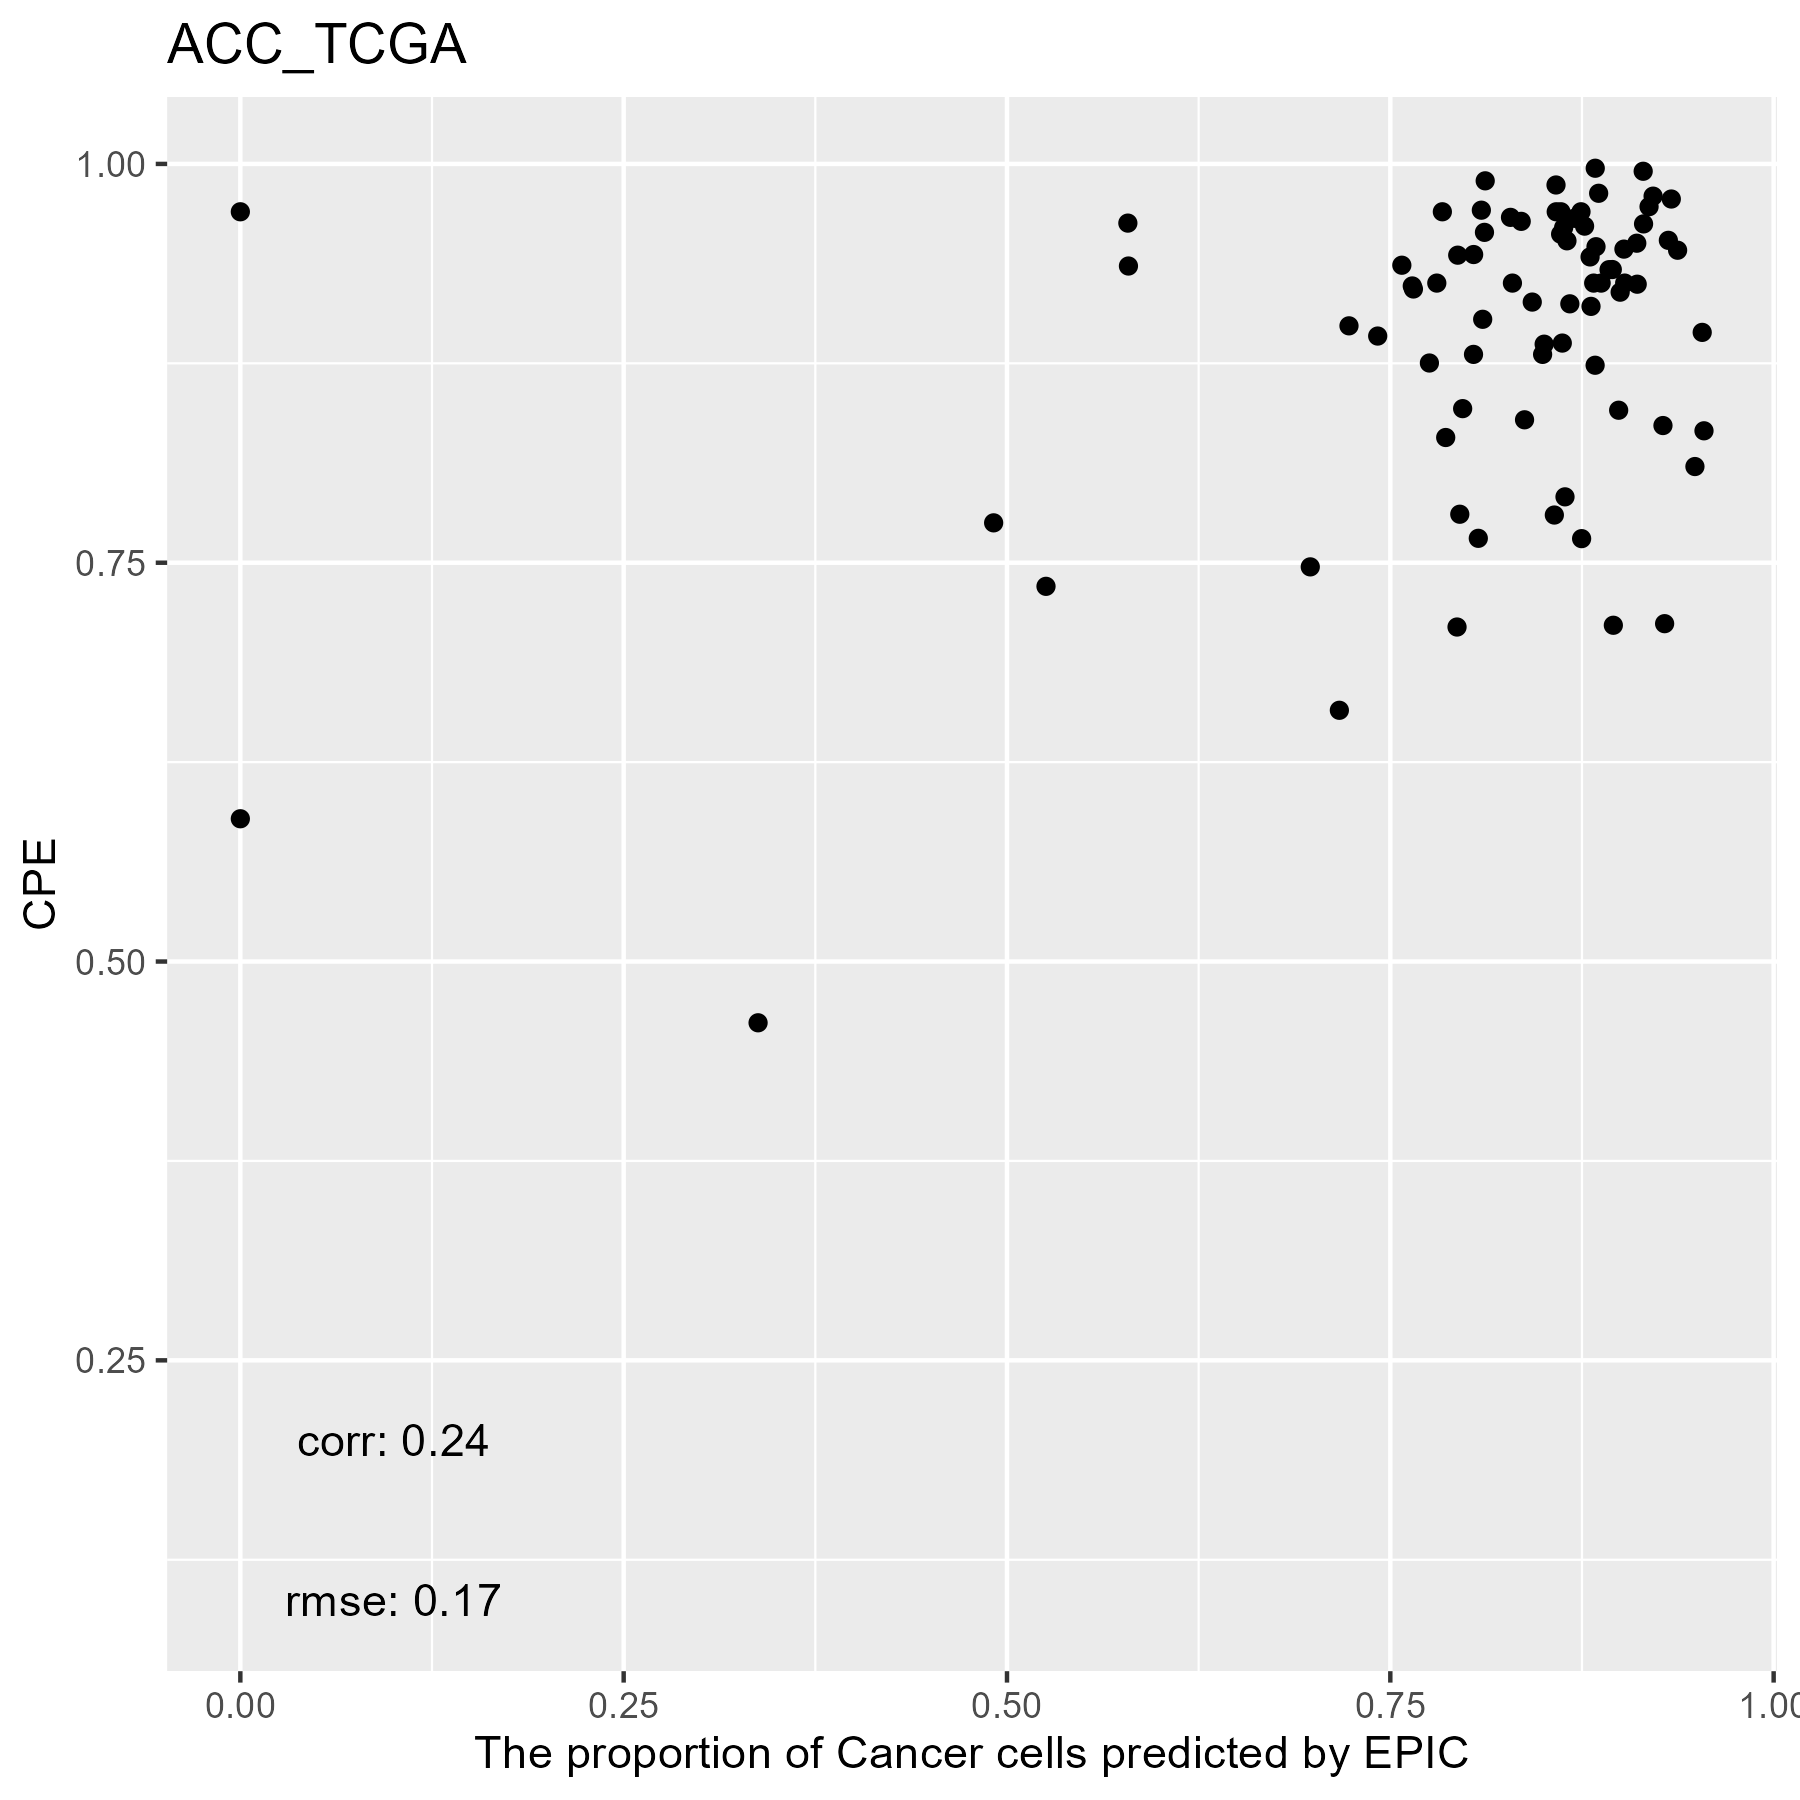

The file beside this chart, header and first rows:
, cellFractions.B.Cells, cellFractions.DC, cellFractions.Endothelial.Cells, cellFractions.Fibroblasts, cellFractions.Macrophages, cellFractions.Mast.Cells, cellFractions.T.Cells, cellFractions.otherCells
TCGA.OR.A5LO.01A, 0.005462, 0.008856, 0.06048, 0.007433, 0.001486, 2.36270068926843e-05, 0.001348, 0.9149
TCGA.P6.A5OG.01A, 5.11181952996054e-06, 0.1522, 0.3485, 0.04148, 0.1024, 2.48578866678608e-05, 0.01766, 0.3377
TCGA.OR.A5J6.01A, 0.01078, 1.7587573158e-07, 0.08956, 0.01649, 0.04563, 8.16638753951113e-08, 3.57754066761968e-07, 0.8375
TCGA.OR.A5LT.01A, 0.002034, 0.03901, 0.02911, 0.01293, 0.006155, 1.67951672164844e-05, 3.49451250323681e-08, 0.9107
TCGA.OR.A5JY.01A, 0.007739, 0.0404, 0.1033, 0.01815, 0.02017, 3.86314381995186e-06, 6.07808475806672e-09, 0.8102
TCGA.OR.A5JV.01A, 0.003221, 0.08973, 0.09856, 0.01592, 0.0758, 1.66786909657838e-06, 8.8220050731325e-09, 0.7168
TCGA.OR.A5JT.01A, 0.00387, 0.113, 0.0941, 0.01631, 0.007244, 2.30649587477615e-05, 0.0003416, 0.7651
TCGA.OR.A5KX.01A, 0.01177, 0.01006, 0.09717, 0.01573, 0.006969, 9.85971407093541e-05, 6.47684848793424e-07, 0.8582
TCGA.OR.A5K3.01A, 0.005841, 6.65356308675249e-07, 0.02594, 0.006389, 0.008424, 2.63057516686797e-07, 2.01823794911679e-07, 0.9534
TCGA.OR.A5JZ.01A, 0.01013, 0.09567, 0.09717, 0.02122, 0.01147, 2.63954859874759e-05, 4.77673520399338e-07, 0.7643
TCGA.OR.A5LC.01A, 0.0112, 0.01095, 0.0711, 0.02305, 0.01659, 2.40336577090869e-05, 6.86170341835131e-08, 0.8671
TCGA.OR.A5LH.01A, 0.006712, 0.004028, 0.05915, 0.01153, 0.01674, 6.02036212951307e-07, 0.001945, 0.8999
TCGA.OR.A5LM.01A, 0.004526, 0.001634, 0.04501, 0.007015, 0.01047, 7.11748205394112e-06, 8.83653466937586e-09, 0.9313
TCGA.OR.A5J5.01A, 0.003691, 0.01554, 0.03852, 0.004763, 0.003756, 6.69664958775846e-05, 0.000407, 0.9333
TCGA.P6.A5OF.01A, 0.002063, 0.06172, 0.07337, 0.02119, 0.012, 1.80852283723575e-05, 2.07043764230516e-09, 0.8296
TCGA.OR.A5LD.01A, 0.02656, 0.003923, 0.03973, 0.01008, 0.0009501, 1.52502011221296e-05, 1.10831886018526e-06, 0.9187
TCGA.OR.A5L3.01A, 0.007633, 0.009663, 0.02367, 0.007632, 0.002734, 8.17821659388203e-09, 2.52628676779675e-07, 0.9487
TCGA.OR.A5LK.01A, 0.003325, 7.02450318235285e-08, 0.04161, 0.003601, 0.01853, 0.001518, 0.002522, 0.9289
TCGA.OR.A5LG.01A, 0.01269, 6.48039564182438e-08, 0.06553, 0.03372, 0.03874, 2.01517563985473e-06, 1.4019347435545e-07, 0.8493
TCGA.OR.A5KO.01A, 0.003853, 0.05981, 0.06328, 0.0121, 0.002877, 2.07226491428866e-05, 1.62731756332096e-07, 0.8581
TCGA.OR.A5JJ.01A, 0.007673, 0.0132, 0.04577, 0.008109, 0.006129, 6.41967611272457e-05, 0.003892, 0.9152
TCGA.OR.A5JL.01A, 3.49002441297262e-05, 0.01607, 0.0716, 0.0009054, 0.01872, 1.32540849527977e-05, 1.36299067020831e-09, 0.8927
TCGA.OR.A5KV.01A, 0.009562, 0.02539, 0.07158, 0.01539, 0.003608, 0.0001033, 5.02508477588427e-06, 0.8744
TCGA.OR.A5JE.01A, 0.06537, 5.64822514328823e-07, 0.1221, 0.03538, 0.01964, 2.32354009294935e-05, 1.97085831371193e-07, 0.7575
TCGA.PK.A5HB.01A, 0.01535, 0.09899, 0.2694, 0.03042, 0.006478, 0.0001655, 9.02681197097162e-07, 0.5792
TCGA.OR.A5JM.01A, 0.01105, 0.07102, 0.05075, 0.05179, 0.003487, 1.40735505235608e-05, 5.99639925487169e-08, 0.8119
TCGA.OR.A5JD.01A, 0.002785, 0.03369, 0.04475, 0.006783, 0.01146, 6.94717110773482e-05, 0.00155, 0.8989
TCGA.OR.A5LN.01A, 0.00795, 8.6225889799474e-05, 0.0412, 0.01028, 0.009896, 3.50409794216365e-05, 0.002736, 0.9278
TCGA.OR.A5K6.01A, 0.004786, 0.02883, 0.05975, 0.00736, 0.01177, 6.78919252988721e-06, 2.73376459642252e-08, 0.8875
TCGA.OR.A5JR.01A, 0.008814, 0.05391, 0.1119, 0.01682, 0.01101, 6.04815536289594e-05, 0.00034, 0.7972
TCGA.OR.A5L6.01A, 0.006747, 0.02515, 0.04827, 0.01007, 0.005196, 4.91655414156604e-05, 0.001654, 0.9029
TCGA.OR.A5JI.01A, 0.005047, 0.02164, 0.06501, 0.01741, 0.005678, 3.24723774355706e-05, 0.00161, 0.8836
TCGA.OR.A5J2.01A, 0.01308, 0.1052, 0.132, 0.01694, 0.009708, 6.4936763621625e-05, 2.50416480759405e-09, 0.723
TCGA.OR.A5LL.01A, 0.004383, 0.1276, 0.05661, 0.02224, 0.008807, 1.24273111395824e-05, 3.43219928465793e-08, 0.7803
TCGA.OR.A5K1.01A, 0.00885, 0.04609, 0.1415, 0.01805, 0.00737, 4.24079851370783e-05, 0.002632, 0.7755
TCGA.PK.A5HA.01A, 0.003199, 1.36590711768703e-07, 0.08413, 0.008839, 0.03986, 4.81979945021924e-05, 2.02750839776655e-07, 0.8639
TCGA.OR.A5LR.01A, 0.004555, 0.08311, 0.07352, 0.02088, 0.01075, 0.0001819, 0.002738, 0.8043
TCGA.OR.A5JX.01A, 0.006984, 0.02201, 0.09268, 0.01071, 0.006281, 1.83212944351739e-05, 4.89752009876439e-05, 0.8613
TCGA.OU.A5PI.01A, 0.006135, 0.01748, 0.05531, 0.01876, 0.006915, 1.05912359676002e-05, 0.0006165, 0.8948
TCGA.OR.A5JA.01A, 0.004097, 0.04095, 0.05457, 0.02606, 0.008527, 0.0001125, 0.0004828, 0.8652
TCGA.OR.A5KY.01A, 0.03722, 5.99646262564016e-09, 0.07516, 0.01546, 0.02182, 1.03588991874104e-06, 7.19833992033771e-06, 0.8503
TCGA.OR.A5L9.01A, 0.005463, 1.23562324544354e-05, 0.02634, 0.007464, 0.004789, 6.18829672658024e-05, 0.001302, 0.9546
TCGA.PK.A5H9.01A, 0.007715, 0.03924, 0.1349, 0.02134, 0.009635, 0.0001103, 0.000939, 0.7861
TCGA.OR.A5JK.01A, 0.01067, 3.26764319063637e-08, 0.03982, 0.0137, 0.02666, 6.34142520257197e-06, 0.01369, 0.8955
TCGA.OR.A5LJ.01A, 0.01131, 0.03561, 0.04802, 0.009712, 0.008265, 6.91792255021304e-06, 0.002933, 0.8841
TCGA.OR.A5K9.01A, 0.006235, 0.03677, 0.06765, 0.0233, 0.004965, 4.00970875240984e-06, 2.29052367108274e-07, 0.8611
TCGA.OR.A5LA.01A, 0.007946, 3.31943819214386e-07, 0.07701, 0.01506, 0.02068, 0.003286, 0.001261, 0.8748
TCGA.OR.A5JP.01A, 0.00621, 0.01655, 0.06864, 0.02091, 0.007357, 5.3116770750847e-05, 1.56092993632296e-07, 0.8803
TCGA.OR.A5LE.01A, 0.03507, 0.02618, 0.05042, 0.00241, 0.002269, 9.7059478194701e-07, 6.09269668717109e-08, 0.8837
TCGA.OR.A5JB.01A, 0.001211, 2.36509140874771e-07, 0.04957, 0.008831, 0.1984, 0.0001226, 0.04407, 0.6978
TCGA.OR.A5J3.01A, 0.01784, 0.01023, 0.05951, 0.004992, 0.003676, 6.43359234996943e-05, 0.001326, 0.9024
TCGA.OR.A5JQ.01A, 0.008158, 0.04465, 0.07966, 0.04108, 0.02311, 0.0001757, 0.00785, 0.7953
TCGA.OR.A5J7.01A, 0.05242, 1.80066740717615e-07, 0.1155, 0.01651, 0.003431, 7.13274254102308e-06, 0.0007408, 0.8114
TCGA.OR.A5KZ.01A, 0.008896, 0.02613, 0.1608, 0.05173, 0.01066, 4.42363020521311e-09, 5.88972880672511e-05, 0.7418
TCGA.OR.A5KW.01A, 8.578800113835e-09, 0.07129, 0.05231, 0.006504, 0.006397, 2.10261778136906e-05, 0.0004218, 0.8631
TCGA.PA.A5YG.01A, 0.005348, 0.03826, 0.1232, 0.01138, 0.02114, 0.002101, 0.005084, 0.7935
TCGA.OR.A5J9.01A, 0.01074, 0.0323, 0.1393, 0.0191, 0.003749, 2.76918465408515e-05, 0.0008157, 0.794
TCGA.OR.A5K4.01A, 0.01189, 0.08491, 0.06955, 0.02389, 0.003814, 8.65812525699612e-06, 0.001593, 0.8043
TCGA.OR.A5K2.01A, 0.095, 1.42767436915955e-07, 0.08921, 0.01726, 0.0146, 4.38490580049508e-07, 2.86827159624009e-08, 0.7839
TCGA.OR.A5JO.01A, 0.01546, 1.10887862650622e-07, 0.2453, 0.03732, 0.1534, 0.006435, 0.01663, 0.5254
... 19 more rows
